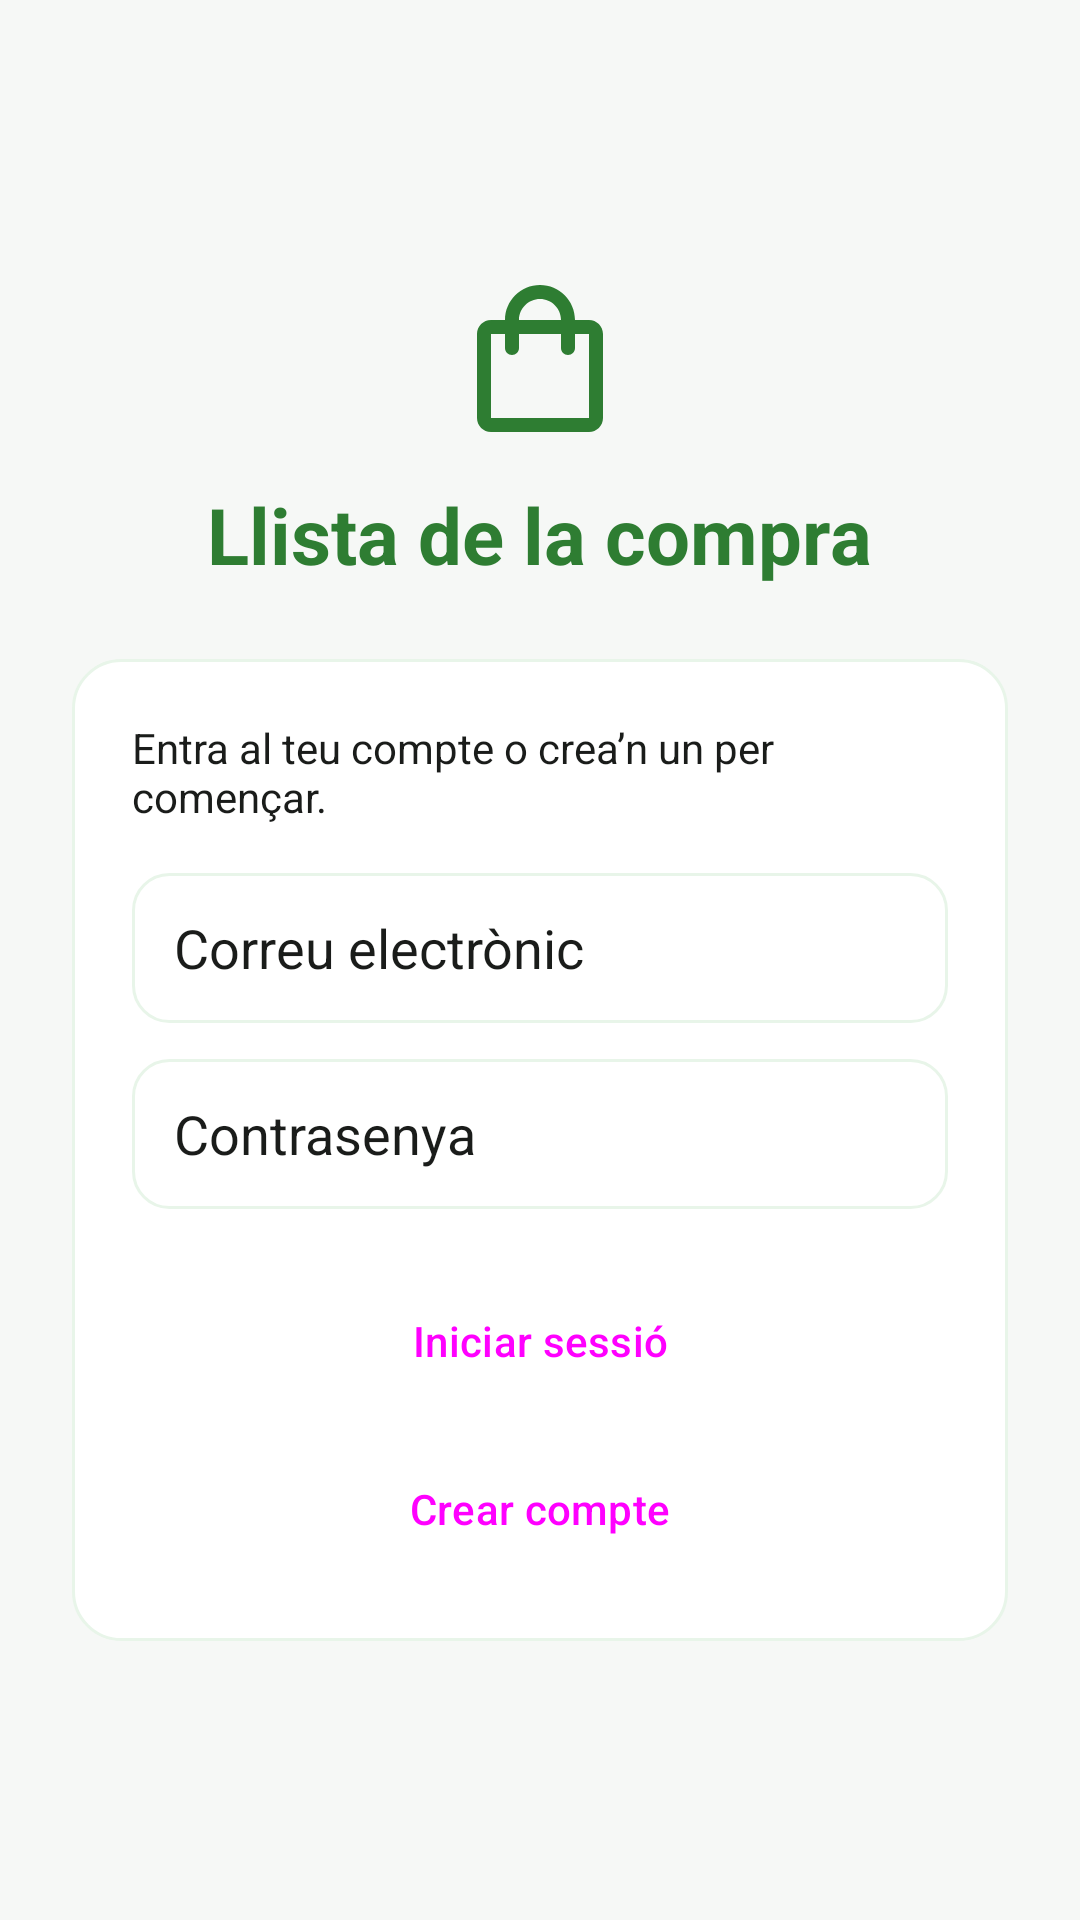

Reconstruct the res/layout file that produces this screen, plus the resources it refers to.
<!-- AndroidManifest.xml: application theme Theme.LlistaCompra_Ousama_Aaron -->
<!-- res/layout/activity_main.xml -->
<?xml version="1.0" encoding="utf-8"?>
<ScrollView xmlns:android="http://schemas.android.com/apk/res/android"
    xmlns:tools="http://schemas.android.com/tools"
    android:id="@+id/main"
    android:layout_width="match_parent"
    android:layout_height="match_parent"
    android:background="?android:attr/colorBackground"
    android:fillViewport="true"
    tools:context=".MainActivity">

    <LinearLayout
        android:layout_width="match_parent"
        android:layout_height="wrap_content"
        android:gravity="center"
        android:orientation="vertical"
        android:padding="24dp">

        
        <ImageView
            android:layout_width="56dp"
            android:layout_height="56dp"
            android:layout_marginBottom="12dp"
            android:contentDescription="@string/titol_acces"
            android:src="@drawable/ic_shopping_bag" />

        <TextView
            android:layout_width="wrap_content"
            android:layout_height="wrap_content"
            android:layout_marginBottom="24dp"
            android:text="@string/titol_acces"
            android:textColor="?attr/colorPrimary"
            android:textSize="26sp"
            android:textStyle="bold" />

        
        <LinearLayout
            android:id="@+id/formulari"
            android:layout_width="match_parent"
            android:layout_height="wrap_content"
            android:background="@drawable/bg_card"
            android:orientation="vertical"
            android:padding="20dp">

            <TextView
                android:layout_width="match_parent"
                android:layout_height="wrap_content"
                android:layout_marginBottom="16dp"
                android:text="@string/indicacio_acces"
                android:textColor="?attr/colorOnSurface"
                android:textSize="14sp" />

            <EditText
                android:id="@+id/etCorreu"
                android:layout_width="match_parent"
                android:layout_height="wrap_content"
                android:autofillHints="emailAddress"
                android:background="@drawable/bg_edittext"
                android:hint="@string/correu"
                android:imeOptions="actionNext"
                android:inputType="textEmailAddress"
                android:minHeight="50dp"
                android:paddingHorizontal="14dp"
                android:paddingVertical="12dp"
                android:singleLine="true"
                android:textColor="?attr/colorOnSurface"
                android:textColorHint="?attr/colorOnSurface" />

            <EditText
                android:id="@+id/etContrasenya"
                android:layout_width="match_parent"
                android:layout_height="wrap_content"
                android:layout_marginTop="12dp"
                android:autofillHints="password"
                android:background="@drawable/bg_edittext"
                android:hint="@string/contrasenya"
                android:inputType="textPassword"
                android:minHeight="50dp"
                android:paddingHorizontal="14dp"
                android:paddingVertical="12dp"
                android:saveEnabled="false"
                android:singleLine="true"
                android:textColor="?attr/colorOnSurface"
                android:textColorHint="?attr/colorOnSurface" />

            <TextView
                android:id="@+id/tvError"
                android:layout_width="match_parent"
                android:layout_height="wrap_content"
                android:layout_marginTop="12dp"
                android:accessibilityLiveRegion="polite"
                android:textColor="?attr/colorError"
                android:textSize="14sp"
                android:visibility="gone" />

            <Button
                android:id="@+id/btnEntrar"
                style="@style/Widget.Material3.Button"
                android:layout_width="match_parent"
                android:layout_height="wrap_content"
                android:layout_marginTop="20dp"
                android:minHeight="48dp"
                android:text="@string/entrar" />

            <Button
                android:id="@+id/btnRegistrar"
                style="@style/Widget.Material3.Button.OutlinedButton"
                android:layout_width="match_parent"
                android:layout_height="wrap_content"
                android:layout_marginTop="8dp"
                android:minHeight="48dp"
                android:text="@string/crear_compte" />

        </LinearLayout>

        <ProgressBar
            android:id="@+id/progressBar"
            android:layout_width="48dp"
            android:layout_height="48dp"
            android:layout_gravity="center_horizontal"
            android:layout_marginTop="16dp"
            android:contentDescription="@string/carregant"
            android:visibility="gone" />

        
        <LinearLayout
            android:id="@+id/panellSessio"
            android:layout_width="match_parent"
            android:layout_height="wrap_content"
            android:background="@drawable/bg_card"
            android:orientation="vertical"
            android:padding="20dp"
            android:visibility="gone">

            <TextView
                android:layout_width="match_parent"
                android:layout_height="wrap_content"
                android:text="@string/sessio_iniciada"
                android:textColor="?attr/colorPrimary"
                android:textSize="20sp"
                android:textStyle="bold" />

            <TextView
                android:id="@+id/tvUsuari"
                android:layout_width="match_parent"
                android:layout_height="wrap_content"
                android:layout_marginTop="12dp"
                android:background="@drawable/bg_info_box"
                android:padding="12dp"
                android:textColor="?attr/colorOnPrimaryContainer"
                android:textIsSelectable="true"
                android:textSize="15sp"
                android:textStyle="bold" />

            <Button
                android:id="@+id/btnObrirLlistes"
                style="@style/Widget.Material3.Button"
                android:layout_width="match_parent"
                android:layout_height="wrap_content"
                android:layout_marginTop="20dp"
                android:minHeight="48dp"
                android:text="@string/les_meves_llistes" />

            <Button
                android:id="@+id/btnSortir"
                style="@style/Widget.Material3.Button.OutlinedButton"
                android:layout_width="match_parent"
                android:layout_height="wrap_content"
                android:layout_marginTop="8dp"
                android:minHeight="48dp"
                android:text="@string/tancar_sessio"
                android:textColor="?attr/colorError" />

        </LinearLayout>

    </LinearLayout>
</ScrollView>
<!-- resources referenced by this layout -->
<resources>
  <!-- drawable bg_card (drawable) -->
  <?xml version="1.0" encoding="utf-8"?>
  <shape xmlns:android="http://schemas.android.com/apk/res/android"
      android:shape="rectangle">
      <solid android:color="?attr/colorSurface" />
      <corners android:radius="16dp" />
      <stroke
          android:width="1dp"
          android:color="?attr/colorPrimaryContainer" />
  </shape>
  <!-- drawable bg_edittext (drawable) -->
  <?xml version="1.0" encoding="utf-8"?>
  <selector xmlns:android="http://schemas.android.com/apk/res/android">
      <item android:state_focused="true">
          <shape android:shape="rectangle">
              <solid android:color="?attr/colorSurface" />
              <corners android:radius="12dp" />
              <stroke android:width="2dp" android:color="?attr/colorPrimary" />
          </shape>
      </item>
      <item>
          <shape android:shape="rectangle">
              <solid android:color="?attr/colorSurface" />
              <corners android:radius="12dp" />
              <stroke android:width="1dp" android:color="?attr/colorPrimaryContainer" />
          </shape>
      </item>
  </selector>
  <!-- drawable ic_shopping_bag (drawable) -->
  <?xml version="1.0" encoding="utf-8"?>
  <vector xmlns:android="http://schemas.android.com/apk/res/android"
      android:width="36dp"
      android:height="36dp"
      android:viewportWidth="24"
      android:viewportHeight="24">
      <path
          android:fillColor="?attr/colorPrimary"
          android:pathData="M19,6h-2c0,-2.76 -2.24,-5 -5,-5S7,3.24 7,6H5c-1.1,0 -2,0.9 -2,2v12c0,1.1 0.9,2 2,2h14c1.1,0 2,-0.9 2,-2V8c0,-1.1 -0.9,-2 -2,-2zM12,3c1.66,0 3,1.34 3,3H9c0,-1.66 1.34,-3 3,-3zM19,20H5V8h2v2c0,0.55 0.45,1 1,1s1,-0.45 1,-1V8h6v2c0,0.55 0.45,1 1,1s1,-0.45 1,-1V8h2v12z" />
  </vector>
  <string name="carregant">Carregant</string>
  <string name="contrasenya">Contrasenya</string>
  <string name="correu">Correu electrònic</string>
  <string name="crear_compte">Crear compte</string>
  <string name="entrar">Iniciar sessió</string>
  <string name="indicacio_acces">Entra al teu compte o crea’n un per començar.</string>
  <string name="les_meves_llistes">Les meves llistes</string>
  <string name="sessio_iniciada">Sessió iniciada</string>
  <string name="tancar_sessio">Tancar sessió</string>
  <string name="titol_acces">Llista de la compra</string>
  <style name="Theme.LlistaCompra_Ousama_Aaron" parent="Base.Theme.LlistaCompra_Ousama_Aaron" />
  <style name="Base.Theme.LlistaCompra_Ousama_Aaron" parent="Theme.Material3.DayNight.NoActionBar">
          <item name="colorPrimary">@color/green_primary</item>
          <item name="colorOnPrimary">@color/white</item>
          <item name="colorPrimaryContainer">@color/green_primary_container</item>
          <item name="colorOnPrimaryContainer">@color/green_on_primary_container</item>
          <item name="android:colorBackground">@color/bg_light</item>
          <item name="colorSurface">@color/surface_light</item>
          <item name="colorOnSurface">@color/text_primary_light</item>
          <item name="colorError">@color/error_red</item>
      </style>
  <color name="green_primary">#2E7D32</color>
  <color name="white">#FFFFFFFF</color>
  <color name="green_primary_container">#E8F5E9</color>
  <color name="green_on_primary_container">#1B5E20</color>
  <color name="bg_light">#F6F8F6</color>
  <color name="surface_light">#FFFFFFFF</color>
  <color name="text_primary_light">#1A1C1A</color>
  <color name="error_red">#B00020</color>
</resources>
